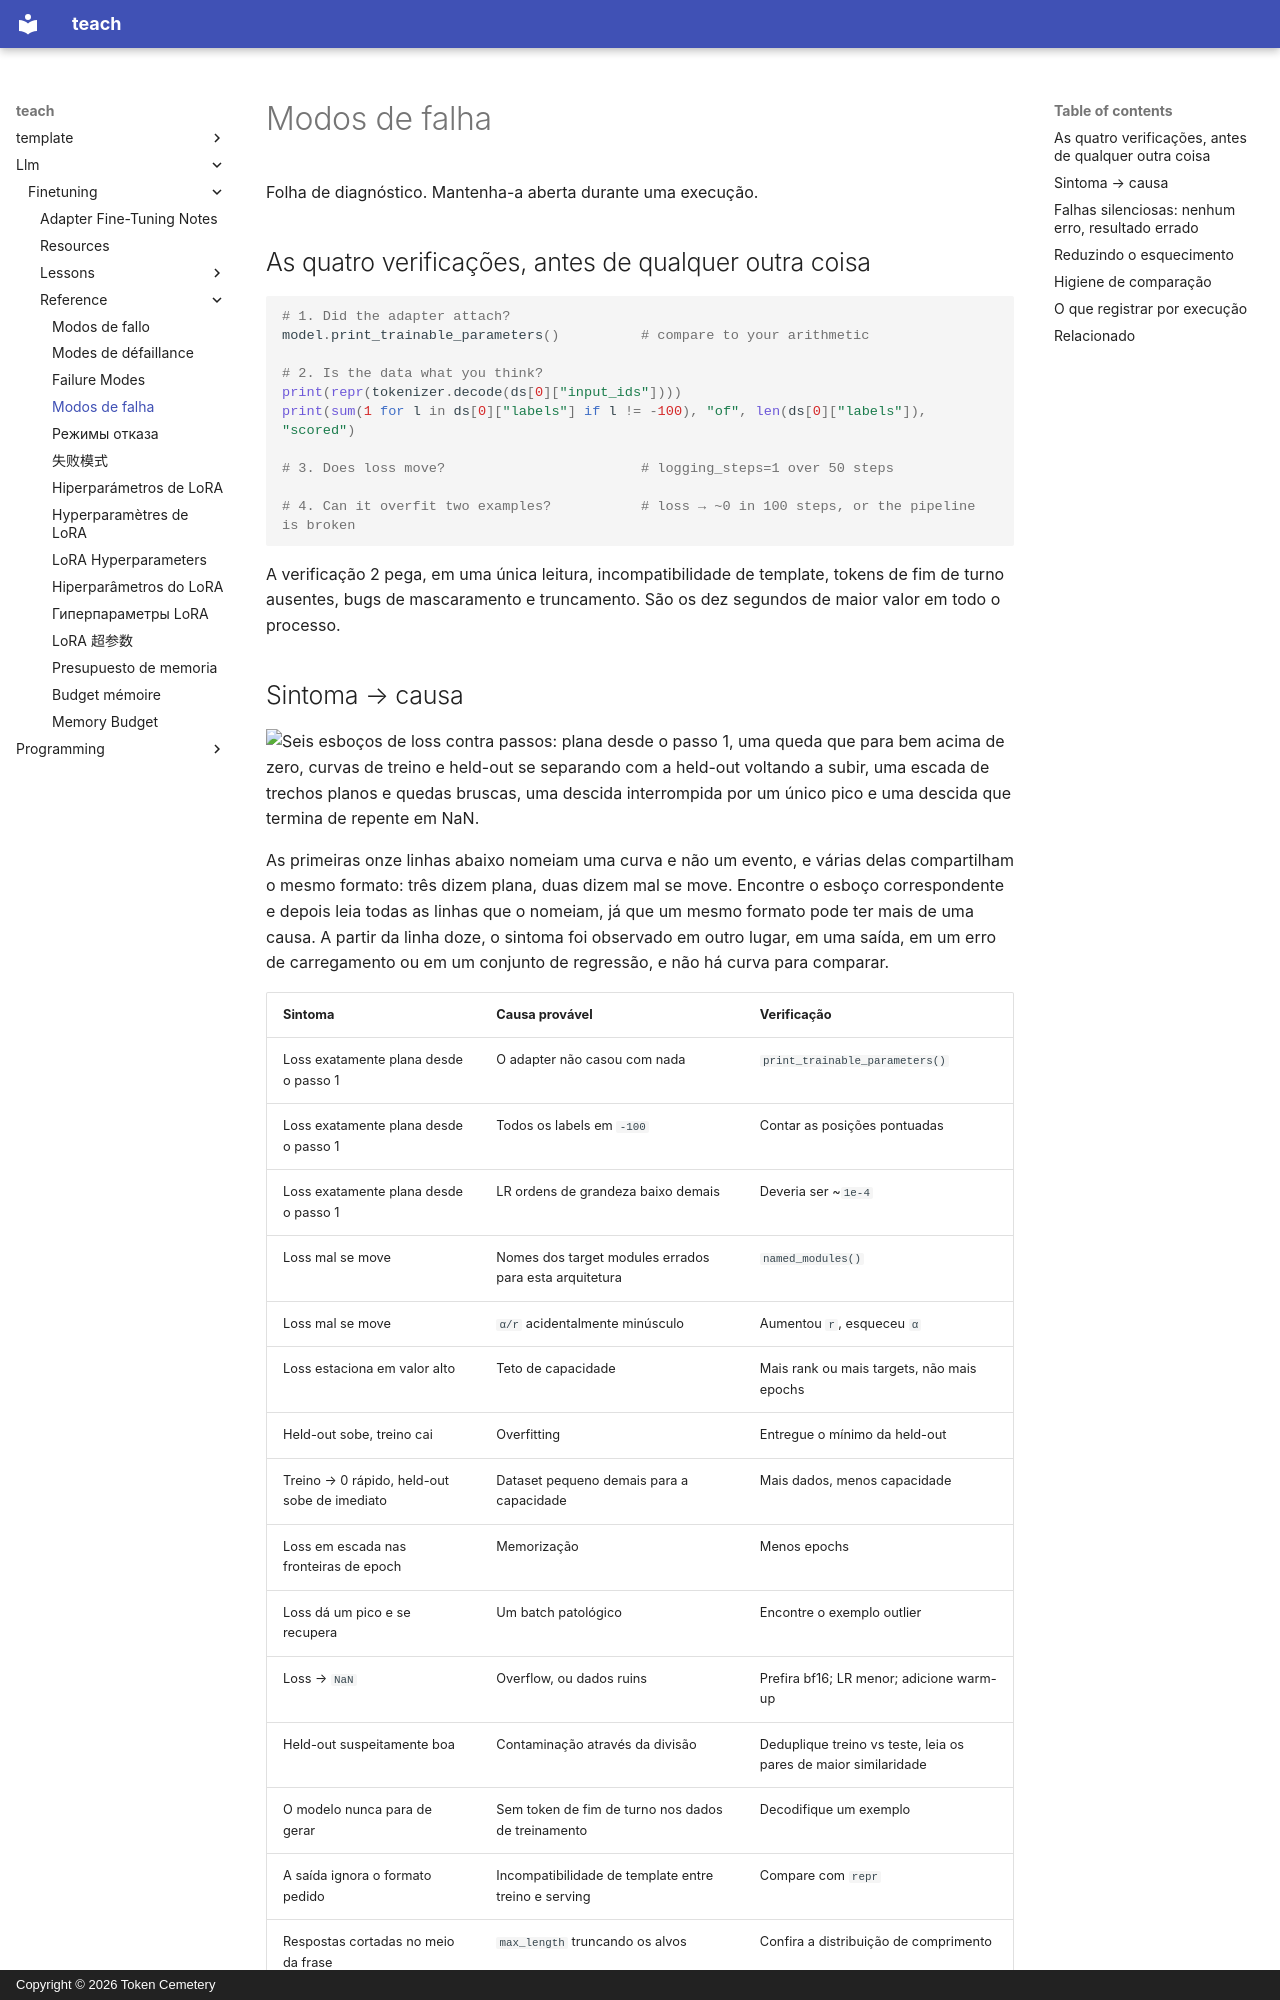

repository: TokenCemetery/teach · page: llm/finetuning/reference/failure-modes.pt/index.html · generator: mkdocs · copyright: Copyright © 2026 Token Cemetery

---
title: "Modos de falha"
description: "Do sintoma à causa, e as falhas silenciosas"
type: reference
---

# Modos de falha

Folha de diagnóstico. Mantenha-a aberta durante uma execução.

## As quatro verificações, antes de qualquer outra coisa

```python
# 1. Did the adapter attach?
model.print_trainable_parameters()          # compare to your arithmetic

# 2. Is the data what you think?
print(repr(tokenizer.decode(ds[0]["input_ids"])))
print(sum(1 for l in ds[0]["labels"] if l != -100), "of", len(ds[0]["labels"]), "scored")

# 3. Does loss move?                        # logging_steps=1 over 50 steps

# 4. Can it overfit two examples?           # loss → ~0 in 100 steps, or the pipeline is broken
```

A verificação 2 pega, em uma única leitura, incompatibilidade de template, tokens de fim de turno ausentes, bugs de mascaramento e truncamento. São os dez segundos de maior valor em todo o processo.
